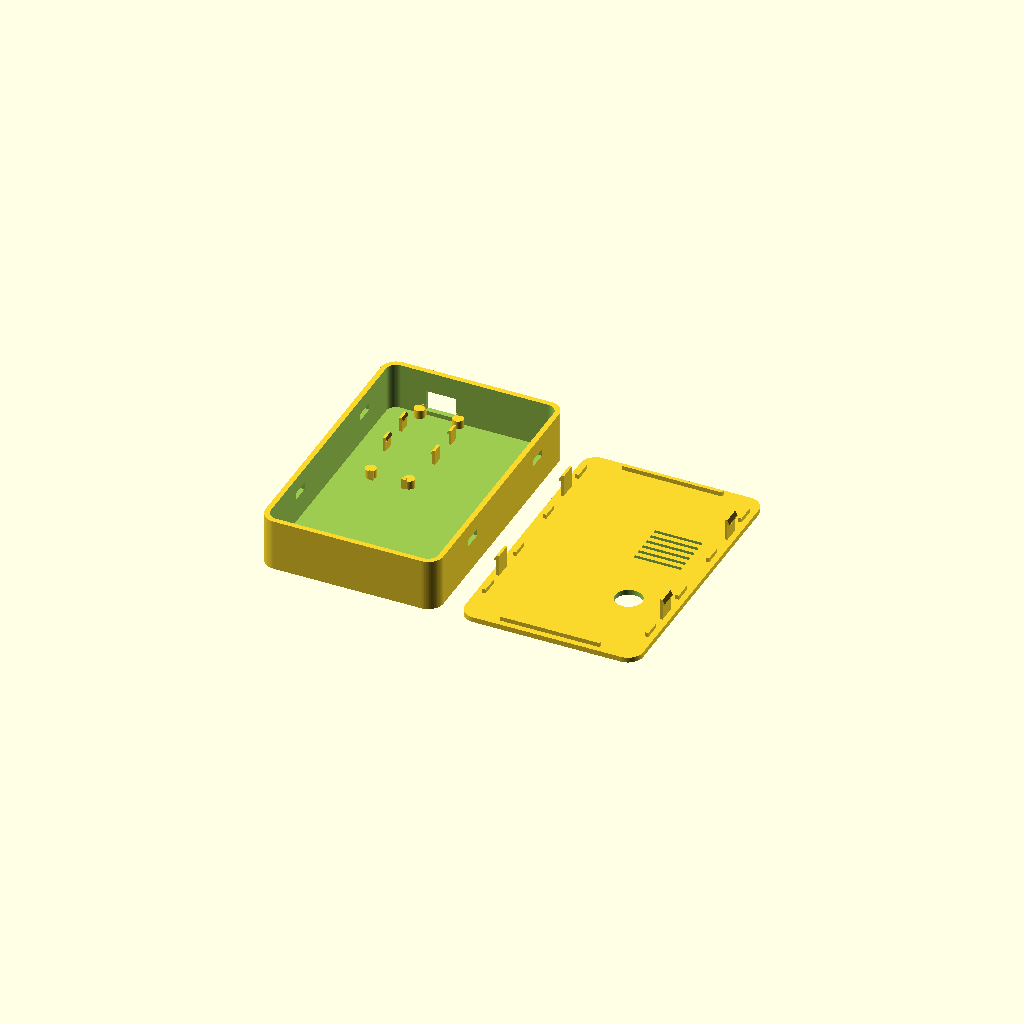
Cell 1: the model at its default parameters.
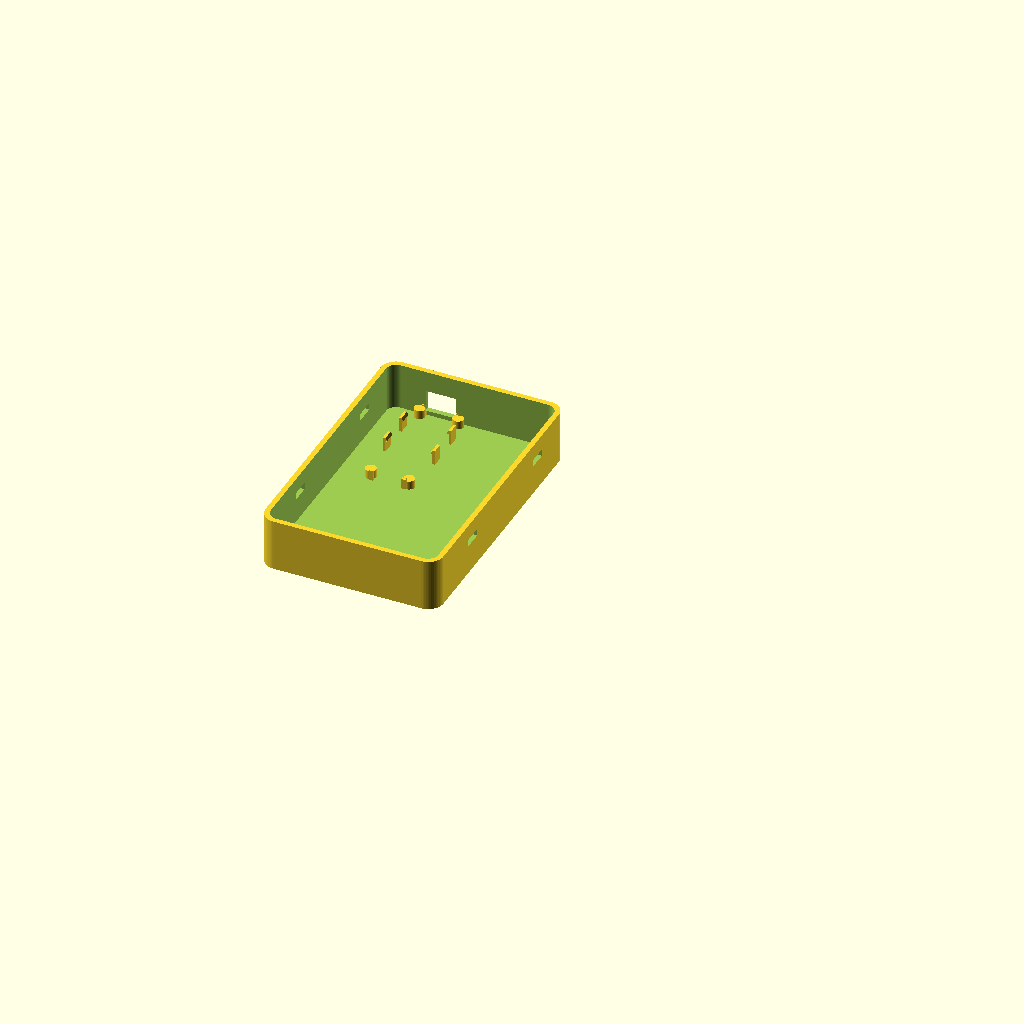
Cell 2 — part set to "base", the other parameters unchanged.
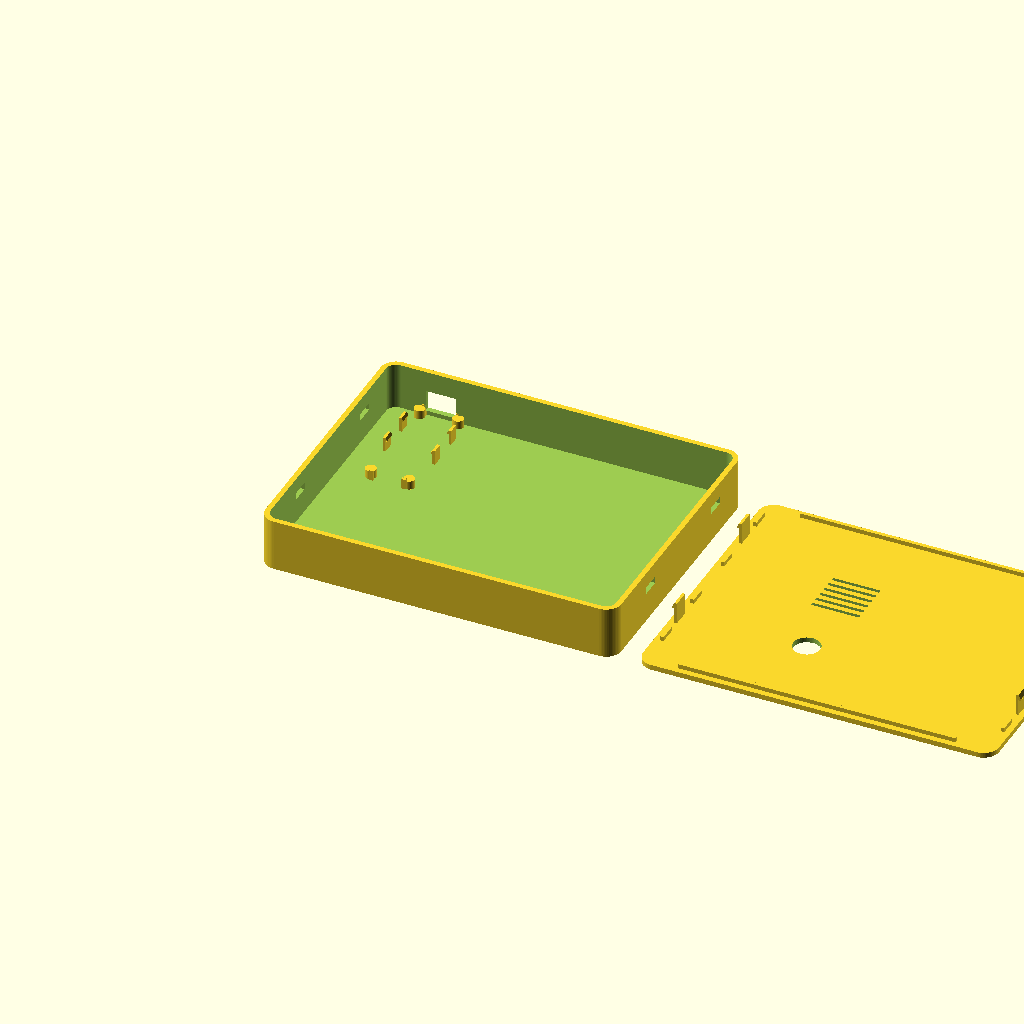
Cell 3 — width set to 164, the other parameters unchanged.
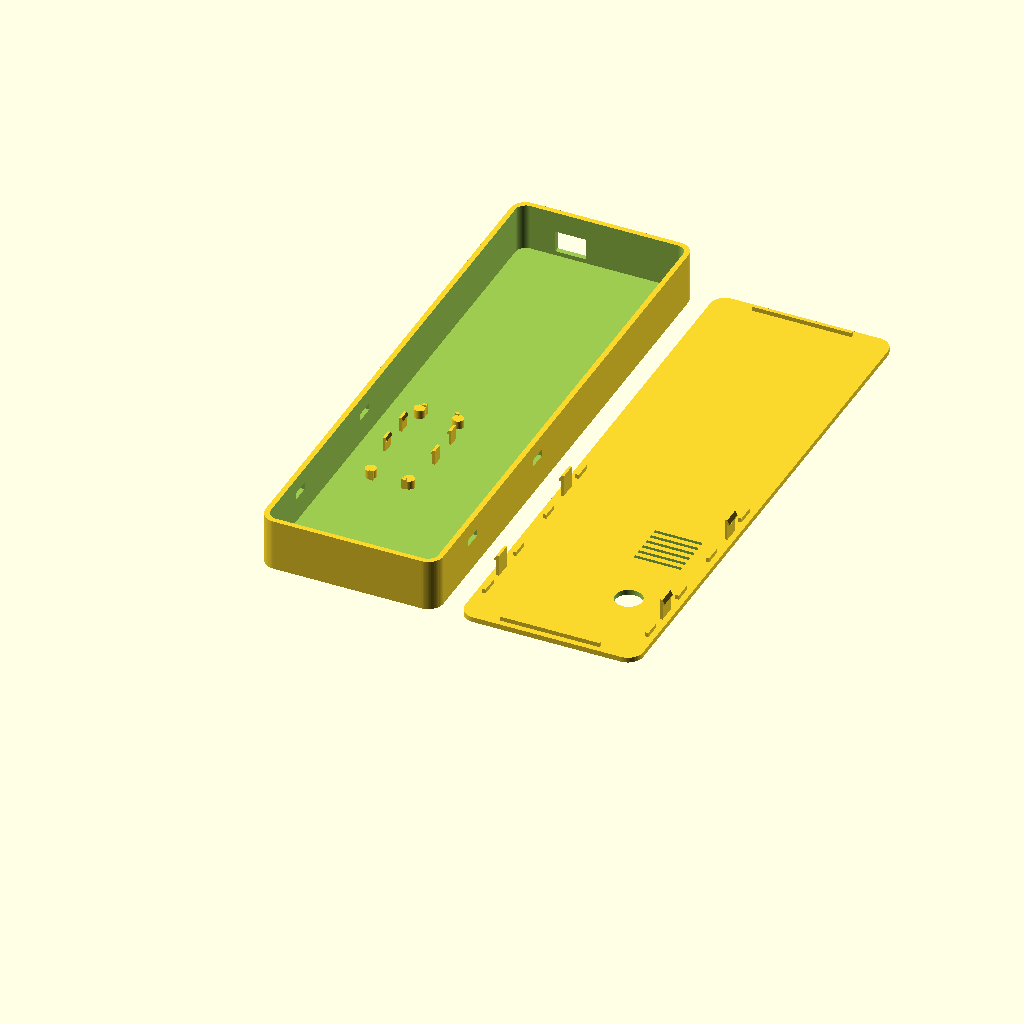
Cell 4: the same model with height = 256.
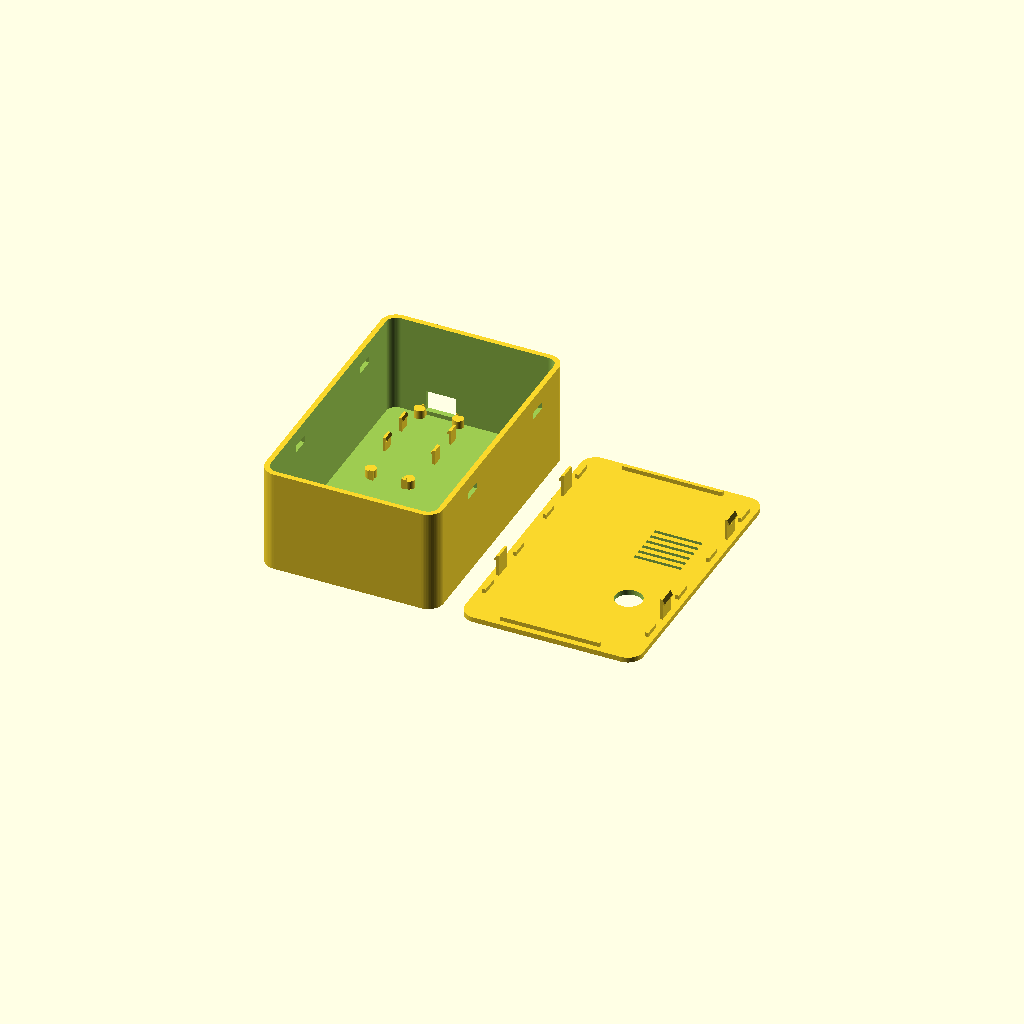
Cell 5: the same model with depth = 48.
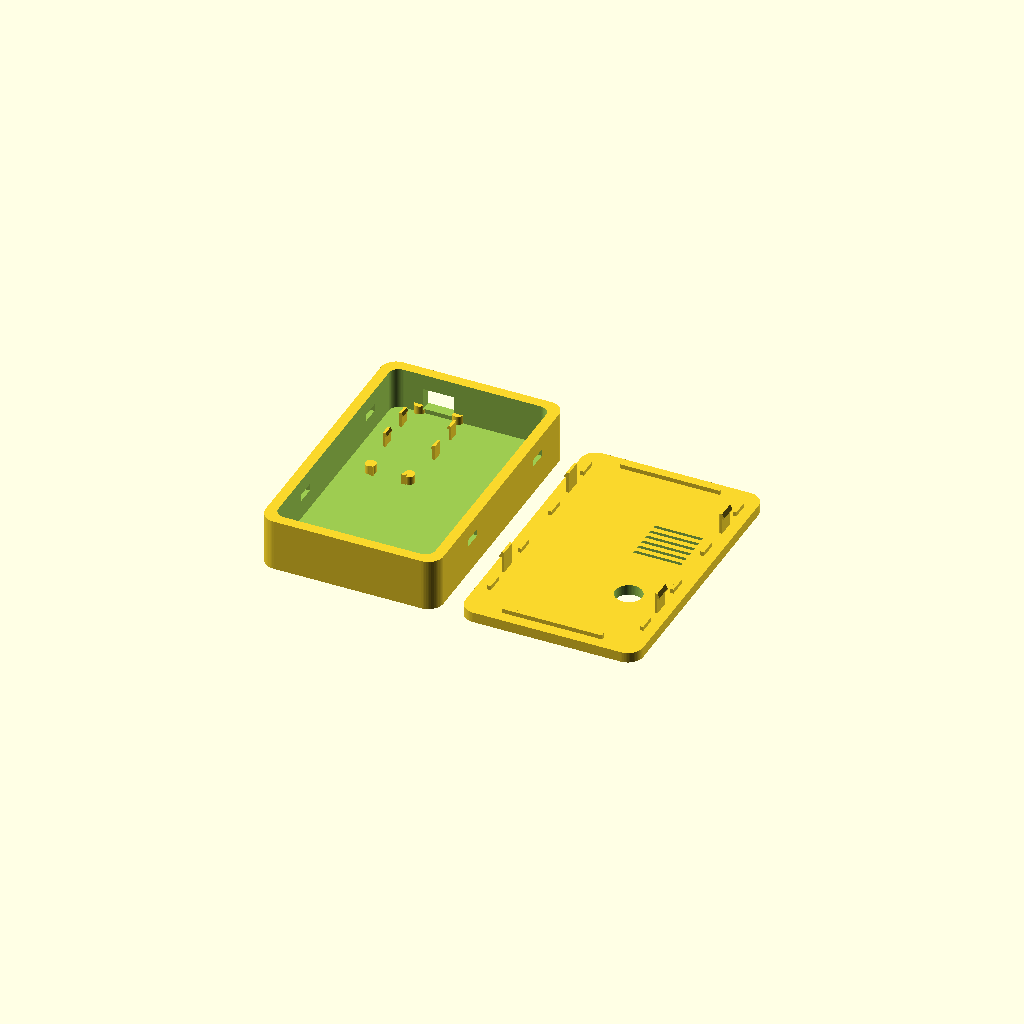
Cell 6 — wall set to 4.8, the other parameters unchanged.
All cells are drawn from one camera (rotation 55°, 0°, 25°, orthographic, colour scheme Cornfield), so only the parameter changes between them.
The OpenSCAD source (team_rocket_buzzer/enclosure/pokedex.scad):
// Millimetres. Export base and face separately; layout is their print orientation.
part = "layout"; // [layout,base,face,assembly]
$fn = 64;
width = 82;
height = 128;
depth = 24;
wall = 2.4;
button_diameter = 12.4; // Measure the threaded barrel of your panel switch.
button_x = 60;
button_y = 40;
pcb_thickness = 1.0; // Measure your board; space above the support posts.
pcb_clearance = 0.25;
clip_thickness = 1.2;
lid_clearance = 0.3;
lid_engagement = 0.7;
lid_clip_y = [32,96];
pico_x = 15;
pico_y = 74; // PCB spans y=74..125; USB faces the top edge.

module outline(w, h, r, z) {
    linear_extrude(z) hull()
        for (x = [r, w-r], y = [r, h-r])
            translate([x,y]) circle(r=r);
}

// Extrude an X/Z profile along positive Y.
module xz_prism(points, length) {
    translate([0,length,0]) rotate([90,0,0])
        linear_extrude(length) polygon(points);
}

// Left-side lid hook; mirrored for the right side. Ramp leads during insertion.
module lid_clip() {
    x = wall + lid_clearance;
    z = wall + 7.4;
    xz_prism([[x,wall-0.1], [x+clip_thickness,wall-0.1],
              [x+clip_thickness,wall+10], [x,wall+10],
              [wall-lid_engagement,z+0.6], [wall-lid_engagement,z],
              [x,z]], 8);
}

// Board clips touch only the PCB edges. Upper ramp lets the board press in.
module board_clip() {
    z = wall + 4 + pcb_thickness + pcb_clearance;
    xz_prism([[-0.3-clip_thickness,wall-0.1], [-0.3,wall-0.1],
              [-0.3,z], [0.5,z], [0.5,z+0.4],
              [-0.3,z+1.6], [-0.3-clip_thickness,z+1.6]], 5);
}

module base() {
    difference() {
        union() {
            difference() {
                outline(width,height,7,depth);
                translate([wall,wall,wall])
                    outline(width-2*wall,height-2*wall,4.6,depth);
            }
            for (y=[pico_y+20,pico_y+36]) {
                translate([pico_x,y,0]) board_clip();
                translate([pico_x+21,y,0]) mirror([1,0,0]) board_clip();
            }
            // Low end stops keep the PCB from sliding, clear of the USB plug.
            for (x=[pico_x+2,pico_x+17], y=[pico_y-1.5,pico_y+51.3])
                translate([x,y,wall]) cube([2,1.2,4.8]);
            // 17.78 x 48.26 mm mounting grid, 4 mm space under the PCB.
            for (x=[pico_x+1.61,pico_x+19.39],
                 y=[pico_y+1.37,pico_y+49.63])
                translate([x,y,wall]) cylinder(h=4,r=2.5);
        }
        // Accessible windows: press the hooks inward to release the lid.
        for (y=lid_clip_y, x=[-0.1,width-wall-0.1])
            translate([x,y-0.4,depth-10.4])
                cube([wall+0.2,8.8,3.3]);
        // Generous micro-USB plug opening; verify your cable overmould.
        translate([pico_x+10.5-7,height-wall-1,wall+2])
            cube([14,wall+2,10]);
    }
}

module face() {
    difference() {
        union() {
            outline(width,height,7,wall);
            for (y=lid_clip_y) {
                translate([0,y,0]) lid_clip();
                translate([width,y,0]) mirror([1,0,0]) lid_clip();
            }
            // Short rails leave the hooks free to flex.
            for (x=[wall+0.3,width-wall-1.9], y=[18,48,78,110])
                translate([x,y,wall]) cube([1.6,8,2]);
            for (y=[wall+0.3,height-wall-1.9])
                translate([18,y,wall]) cube([width-36,1.6,2]);
        }
        translate([button_x,button_y,-0.1])
            cylinder(h=wall+0.2,d=button_diameter);
        // Sound slots; mount a piezo behind them using removable foam tape.
        for (y=[68:4:88]) translate([49,y,-0.1]) cube([22,1.6,wall+0.2]);
        // Shallow decorative recesses on the outside (print-bed face).
        translate([10,48,-0.1]) cube([30,39,0.9]);
        translate([19,108,-0.1]) cylinder(h=0.9,d=20);
        for (x=[38,47,56]) translate([x,111,-0.1]) cylinder(h=0.9,d=5);
        translate([15,24,-0.1]) cube([21,6,0.9]);
        translate([22.5,16.5,-0.1]) cube([6,21,0.9]);
    }
}

if (part == "base") base();
else if (part == "face") face();
else if (part == "assembly") {
    color("firebrick") base();
    color("red") translate([0,0,depth+wall]) mirror([0,0,1]) face();
} else if (part == "layout") {
    base();
    translate([width+10,0,0]) face();
} else assert(false, "Unknown part");
Parameter table extracted from the source (name, type, default, range or options):
part: string, default "layout", options "layout", "base", "face", "assembly"
width: number, default 82
height: number, default 128
depth: number, default 24
wall: number, default 2.4
button_diameter: number, default 12.4
button_x: number, default 60
button_y: number, default 40
pcb_thickness: number, default 1
pcb_clearance: number, default 0.25
clip_thickness: number, default 1.2
lid_clearance: number, default 0.3
lid_engagement: number, default 0.7
lid_clip_y: vector, default [32, 96]
pico_x: number, default 15
pico_y: number, default 74
